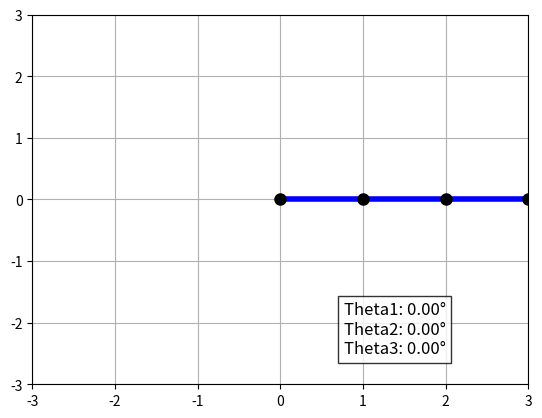

This figure's Python source:
import numpy as np
import matplotlib.pyplot as plt

# Define the manipulator's link lengths
l1, l2, l3 = 1.0, 1.0, 1.0  # Lengths of each link

# Initialize joint angles (home position)
theta_current = np.array([0.0, 0.0, 0.0])  # Home position (all angles zero)
clicked_points = []  # Store clicked points
end_effector_position = np.array([0, 0])  # Initial end-effector position

def forward_kinematics(theta1, theta2, theta3):
    """Compute the (x, y) position of the end-effector based on joint angles."""
    x = l1 * np.cos(theta1) + l2 * np.cos(theta1 + theta2) + l3 * np.cos(theta1 + theta2 + theta3)
    y = l1 * np.sin(theta1) + l2 * np.sin(theta1 + theta2) + l3 * np.sin(theta1 + theta2 + theta3)
    return np.array([x, y])

def jacobian(theta1, theta2, theta3):
    """Compute the Jacobian matrix for the manipulator."""
    J = np.array([
        [-l1*np.sin(theta1) - l2*np.sin(theta1+theta2) - l3*np.sin(theta1+theta2+theta3),
         -l2*np.sin(theta1+theta2) - l3*np.sin(theta1+theta2+theta3),
         -l3*np.sin(theta1+theta2+theta3)],
        [ l1*np.cos(theta1) + l2*np.cos(theta1+theta2) + l3*np.cos(theta1+theta2+theta3),
          l2*np.cos(theta1+theta2) + l3*np.cos(theta1+theta2+theta3),
          l3*np.cos(theta1+theta2+theta3)]
    ])
    return J

def inverse_kinematics_step(theta, target, alpha=0.1):
    """Perform one step of inverse kinematics to move towards the target."""
    current_position = forward_kinematics(*theta)
    error = target - current_position
    
    J = jacobian(*theta)
    dtheta = np.dot(np.linalg.pinv(J), error)  # Use pseudoinverse to compute joint changes
    theta += alpha * dtheta  # Update joint angles
    
    return theta, error

def plot_robot(theta):
    """Plot the manipulator in its current configuration."""
    joint1 = np.array([0, 0])
    joint2 = l1 * np.array([np.cos(theta[0]), np.sin(theta[0])])
    joint3 = joint2 + l2 * np.array([np.cos(theta[0] + theta[1]), np.sin(theta[0] + theta[1])])
    end_effector = joint3 + l3 * np.array([np.cos(theta[0] + theta[1] + theta[2]), np.sin(theta[0] + theta[1] + theta[2])])
    
    # Plot the arm
    plt.plot([joint1[0], joint2[0], joint3[0], end_effector[0]], 
             [joint1[1], joint2[1], joint3[1], end_effector[1]], 'b-', linewidth=4)  # Blue thick line for links
    
    # Plot the joints as black circles
    plt.plot(joint1[0], joint1[1], 'ko', markersize=8)  # Joint 1
    plt.plot(joint2[0], joint2[1], 'ko', markersize=8)  # Joint 2
    plt.plot(joint3[0], joint3[1], 'ko', markersize=8)  # Joint 3
    
    # Plot end effector as green dot when reached
    if np.allclose(end_effector, end_effector_position):
        plt.plot(end_effector[0], end_effector[1], 'go', markersize=8)  # End effector
    else:
        plt.plot(end_effector[0], end_effector[1], 'ko', markersize=8)  # End effector
    
    # Display joint angles
    angles_text = f"Theta1: {np.degrees(theta[0]):.2f}°\nTheta2: {np.degrees(theta[1]):.2f}°\nTheta3: {np.degrees(theta[2]):.2f}°"
    plt.text(2.0, -2.5, angles_text, fontsize=12, bbox=dict(facecolor='white', alpha=0.8), ha='right')
    
    plt.xlim([-3, 3])
    plt.ylim([-3, 3])
    plt.grid(True)

# Trajectory generation: Move step-by-step along the path
def follow_trajectory(theta_start, target, steps=100):
    """Move from the initial configuration to the target in small steps."""
    theta = np.copy(theta_start)
    for _ in range(steps):
        theta, error = inverse_kinematics_step(theta, target, alpha=0.05)
        
        # Clear and re-plot the manipulator in the new configuration
        plt.cla()
        plot_robot(theta)
        
        # Plot the clicked points as green dots and connect them
        for i, point in enumerate(clicked_points):
            plt.plot(point[0], point[1], 'go')  # Green dot for each clicked point
            if i > 0:
                # Draw dashed lines between consecutive clicked points
                plt.plot([clicked_points[i-1][0], point[0]], [clicked_points[i-1][1], point[1]], 'k--')
        
        # Draw the current end effector position
        end_effector_position = forward_kinematics(*theta)
        
        # Display the continuous error at the bottom-left corner
        error_text = f"Error X: {error[0]:.2f}, Y: {error[1]:.2f}"
        plt.text(-2.5, -2.5, error_text, fontsize=12, bbox=dict(facecolor='white', alpha=0.8), ha='left')
        
        plt.pause(0.05)  # Brief pause to visualize the motion
    return theta

# Callback for clicking event
def on_click(event):
    global theta_current, end_effector_position  # Use the current configuration for the next target
    if event.inaxes:
        target = np.array([event.xdata, event.ydata])
        print(f"Clicked target: {target}")
        clicked_points.append(target)  # Add to clicked points for visual feedback
        
        # Perform stepwise movement towards the target from the current configuration
        theta_current = follow_trajectory(theta_current, target)

        # Final plot showing the robot at the final position and clicked points
        plt.cla()
        plot_robot(theta_current)
        
        # Plot the clicked points and dashed lines between them
        for i, point in enumerate(clicked_points):
            plt.plot(point[0], point[1], 'go')  # Green dot for each clicked point
            if i > 0:
                # Draw dashed lines between consecutive clicked points
                plt.plot([clicked_points[i-1][0], point[0]], [clicked_points[i-1][1], point[1]], 'k--')
        
        plt.draw()

# Set up plot and click event
fig, ax = plt.subplots()
ax.set_xlim([-3, 3])
ax.set_ylim([-3, 3])
ax.grid(True)

# Draw the robot in the initial configuration (home position)
plot_robot(theta_current)

# Connect the click event to the callback function
cid = fig.canvas.mpl_connect('button_press_event', on_click)

plt.show()
